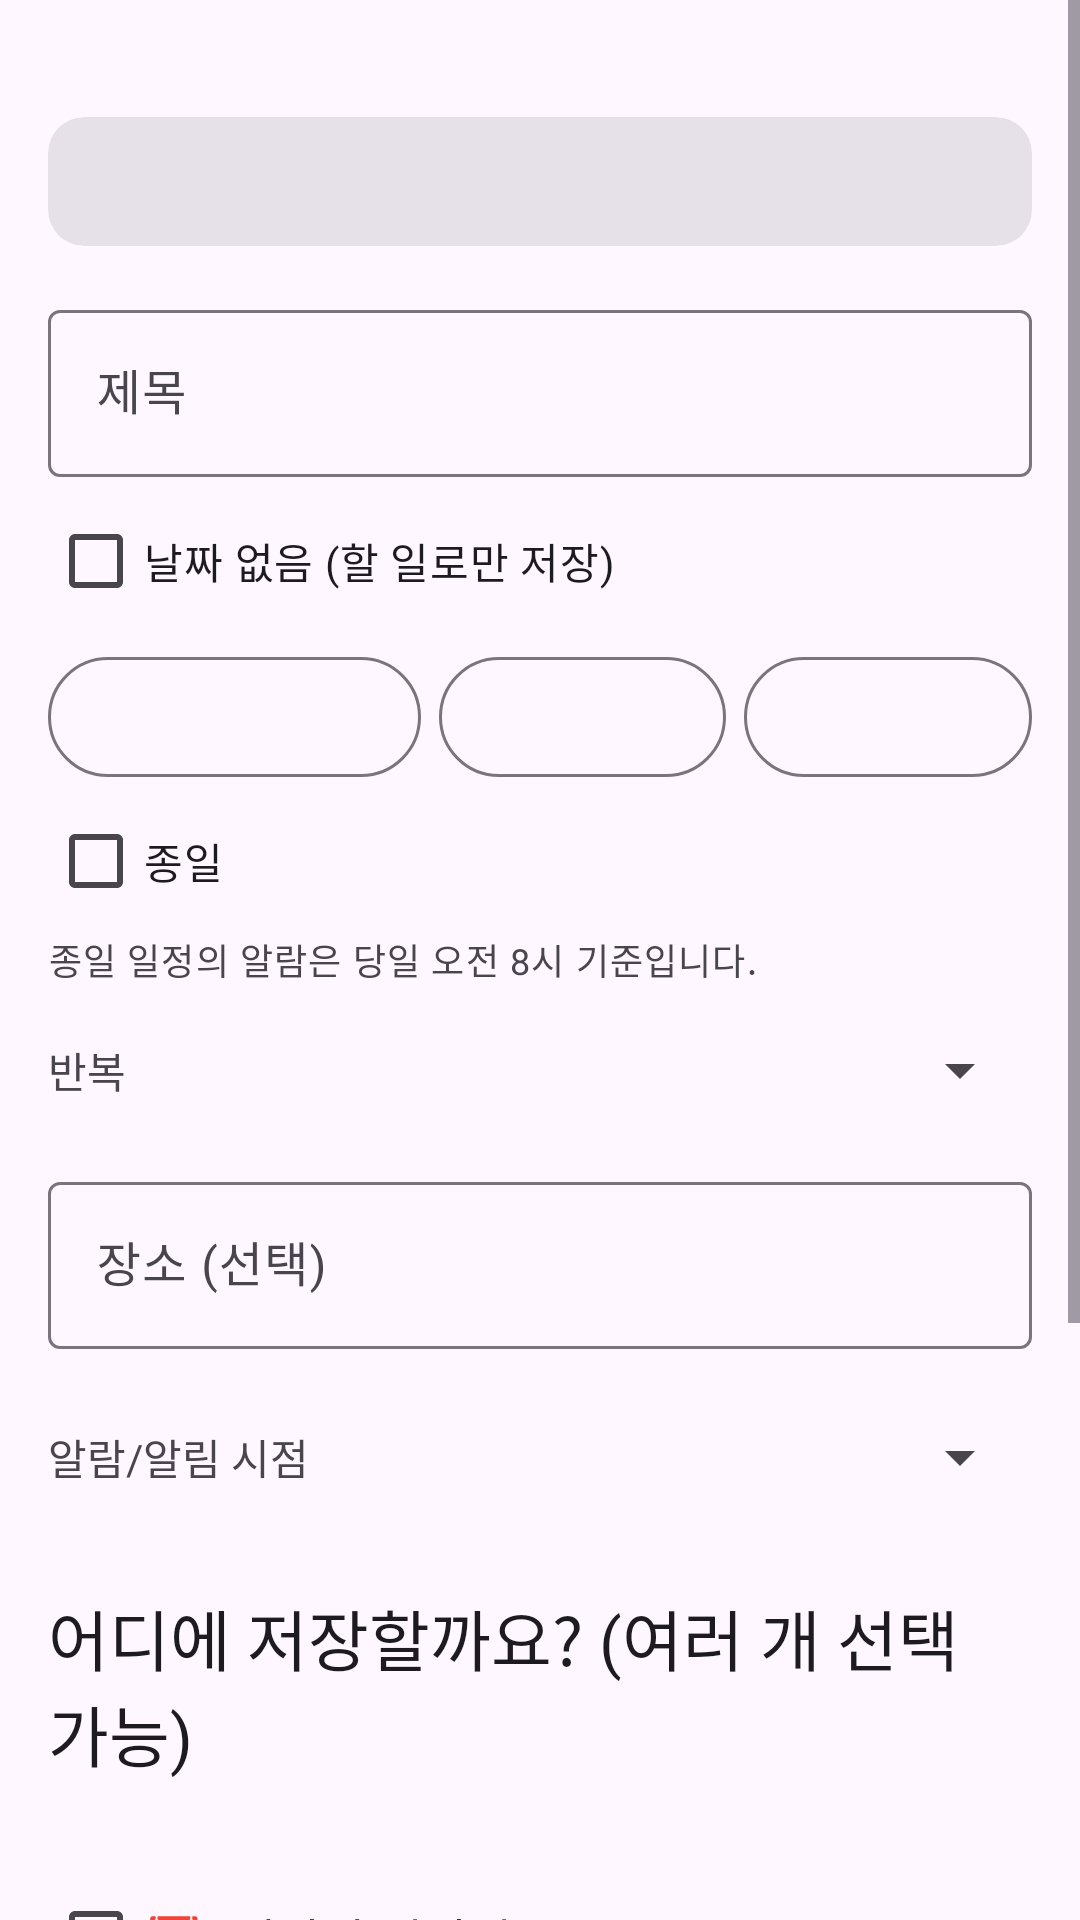

Write the Android layout XML for this screen, with the resource values it uses.
<!-- AndroidManifest.xml: application theme Theme.ScheduleCatcher -->
<!-- res/layout/activity_confirm.xml -->
<?xml version="1.0" encoding="utf-8"?>
<ScrollView xmlns:android="http://schemas.android.com/apk/res/android"
    android:layout_width="match_parent"
    android:layout_height="match_parent">

    <LinearLayout
        android:layout_width="match_parent"
        android:layout_height="wrap_content"
        android:orientation="vertical"
        android:padding="16dp">

        <TextView
            android:id="@+id/sourceLabel"
            android:layout_width="match_parent"
            android:layout_height="wrap_content"
            android:textAppearance="?attr/textAppearanceLabelLarge" />

        <com.google.android.material.card.MaterialCardView
            style="@style/Widget.Material3.CardView.Filled"
            android:layout_width="match_parent"
            android:layout_height="wrap_content"
            android:layout_marginTop="4dp">

            <TextView
                android:id="@+id/sourceText"
                android:layout_width="match_parent"
                android:layout_height="wrap_content"
                android:maxLines="8"
                android:padding="12dp"
                android:textIsSelectable="true" />
        </com.google.android.material.card.MaterialCardView>

        <com.google.android.material.textfield.TextInputLayout
            android:layout_width="match_parent"
            android:layout_height="wrap_content"
            android:layout_marginTop="16dp"
            android:hint="제목">

            <com.google.android.material.textfield.TextInputEditText
                android:id="@+id/inputTitle"
                android:layout_width="match_parent"
                android:layout_height="wrap_content"
                android:inputType="text" />
        </com.google.android.material.textfield.TextInputLayout>

        <CheckBox
            android:id="@+id/checkNoDate"
            android:layout_width="wrap_content"
            android:layout_height="wrap_content"
            android:layout_marginTop="4dp"
            android:text="날짜 없음 (할 일로만 저장)" />

        <LinearLayout
            android:id="@+id/dateRow"
            android:layout_width="match_parent"
            android:layout_height="wrap_content"
            android:layout_marginTop="4dp"
            android:orientation="horizontal">

            <com.google.android.material.button.MaterialButton
                android:id="@+id/btnDate"
                style="@style/Widget.Material3.Button.OutlinedButton"
                android:layout_width="0dp"
                android:layout_height="wrap_content"
                android:layout_weight="1.3" />

            <com.google.android.material.button.MaterialButton
                android:id="@+id/btnStart"
                style="@style/Widget.Material3.Button.OutlinedButton"
                android:layout_width="0dp"
                android:layout_height="wrap_content"
                android:layout_marginStart="6dp"
                android:layout_weight="1" />

            <com.google.android.material.button.MaterialButton
                android:id="@+id/btnEnd"
                style="@style/Widget.Material3.Button.OutlinedButton"
                android:layout_width="0dp"
                android:layout_height="wrap_content"
                android:layout_marginStart="6dp"
                android:layout_weight="1" />
        </LinearLayout>

        <CheckBox
            android:id="@+id/checkAllDay"
            android:layout_width="wrap_content"
            android:layout_height="wrap_content"
            android:text="종일" />

        <TextView
            android:id="@+id/allDayAlarmHint"
            android:layout_width="match_parent"
            android:layout_height="wrap_content"
            android:text="종일 일정의 알람은 당일 오전 8시 기준입니다."
            android:textAppearance="?attr/textAppearanceBodySmall" />

        <LinearLayout
            android:id="@+id/repeatRow"
            android:layout_width="match_parent"
            android:layout_height="wrap_content"
            android:layout_marginTop="4dp"
            android:gravity="center_vertical"
            android:orientation="horizontal">

            <TextView
                android:layout_width="wrap_content"
                android:layout_height="wrap_content"
                android:text="반복" />

            <Spinner
                android:id="@+id/spinnerRepeat"
                android:layout_width="0dp"
                android:layout_height="48dp"
                android:layout_marginStart="12dp"
                android:layout_weight="1" />
        </LinearLayout>

        <com.google.android.material.textfield.TextInputLayout
            android:layout_width="match_parent"
            android:layout_height="wrap_content"
            android:layout_marginTop="8dp"
            android:hint="장소 (선택)">

            <com.google.android.material.textfield.TextInputEditText
                android:id="@+id/inputLocation"
                android:layout_width="match_parent"
                android:layout_height="wrap_content"
                android:inputType="text" />
        </com.google.android.material.textfield.TextInputLayout>

        <LinearLayout
            android:layout_width="match_parent"
            android:layout_height="wrap_content"
            android:layout_marginTop="12dp"
            android:gravity="center_vertical"
            android:orientation="horizontal">

            <TextView
                android:layout_width="wrap_content"
                android:layout_height="wrap_content"
                android:text="알람/알림 시점" />

            <Spinner
                android:id="@+id/spinnerLead"
                android:layout_width="0dp"
                android:layout_height="48dp"
                android:layout_marginStart="12dp"
                android:layout_weight="1" />
        </LinearLayout>

        <TextView
            android:layout_width="match_parent"
            android:layout_height="wrap_content"
            android:layout_marginTop="20dp"
            android:text="어디에 저장할까요? (여러 개 선택 가능)"
            android:textAppearance="?attr/textAppearanceTitleLarge" />

        <TextView
            android:id="@+id/calendarHint"
            android:layout_width="match_parent"
            android:layout_height="wrap_content"
            android:layout_marginTop="4dp"
            android:textAppearance="?attr/textAppearanceBodySmall" />

        <com.google.android.material.checkbox.MaterialCheckBox
            android:id="@+id/checkCalendar"
            android:layout_width="match_parent"
            android:layout_height="wrap_content"
            android:layout_marginTop="8dp"
            android:text="📅  네이버 캘린더"
            android:textSize="16sp" />

        <com.google.android.material.checkbox.MaterialCheckBox
            android:id="@+id/checkAlarm"
            android:layout_width="match_parent"
            android:layout_height="wrap_content"
            android:text="⏰  알람"
            android:textSize="16sp" />

        <com.google.android.material.checkbox.MaterialCheckBox
            android:id="@+id/checkTodo"
            android:layout_width="match_parent"
            android:layout_height="wrap_content"
            android:text="✅  할 일 (위젯에 표시)"
            android:textSize="16sp" />

        <com.google.android.material.button.MaterialButton
            android:id="@+id/btnSave"
            android:layout_width="match_parent"
            android:layout_height="56dp"
            android:layout_marginTop="12dp"
            android:text="저장" />

        <com.google.android.material.button.MaterialButton
            android:id="@+id/btnIgnore"
            style="@style/Widget.Material3.Button.TextButton"
            android:layout_width="match_parent"
            android:layout_height="wrap_content"
            android:layout_marginTop="4dp"
            android:text="저장 안 함" />

        <TextView
            android:id="@+id/resultText"
            android:layout_width="match_parent"
            android:layout_height="wrap_content"
            android:layout_marginTop="8dp"
            android:textAppearance="?attr/textAppearanceBodyMedium" />
    </LinearLayout>
</ScrollView>
<!-- resources referenced by this layout -->
<resources>
  <style name="Theme.ScheduleCatcher" parent="Theme.Material3.DayNight">
          <item name="colorPrimary">@color/brand</item>
      </style>
  <color name="brand">#03C75A</color>
</resources>
